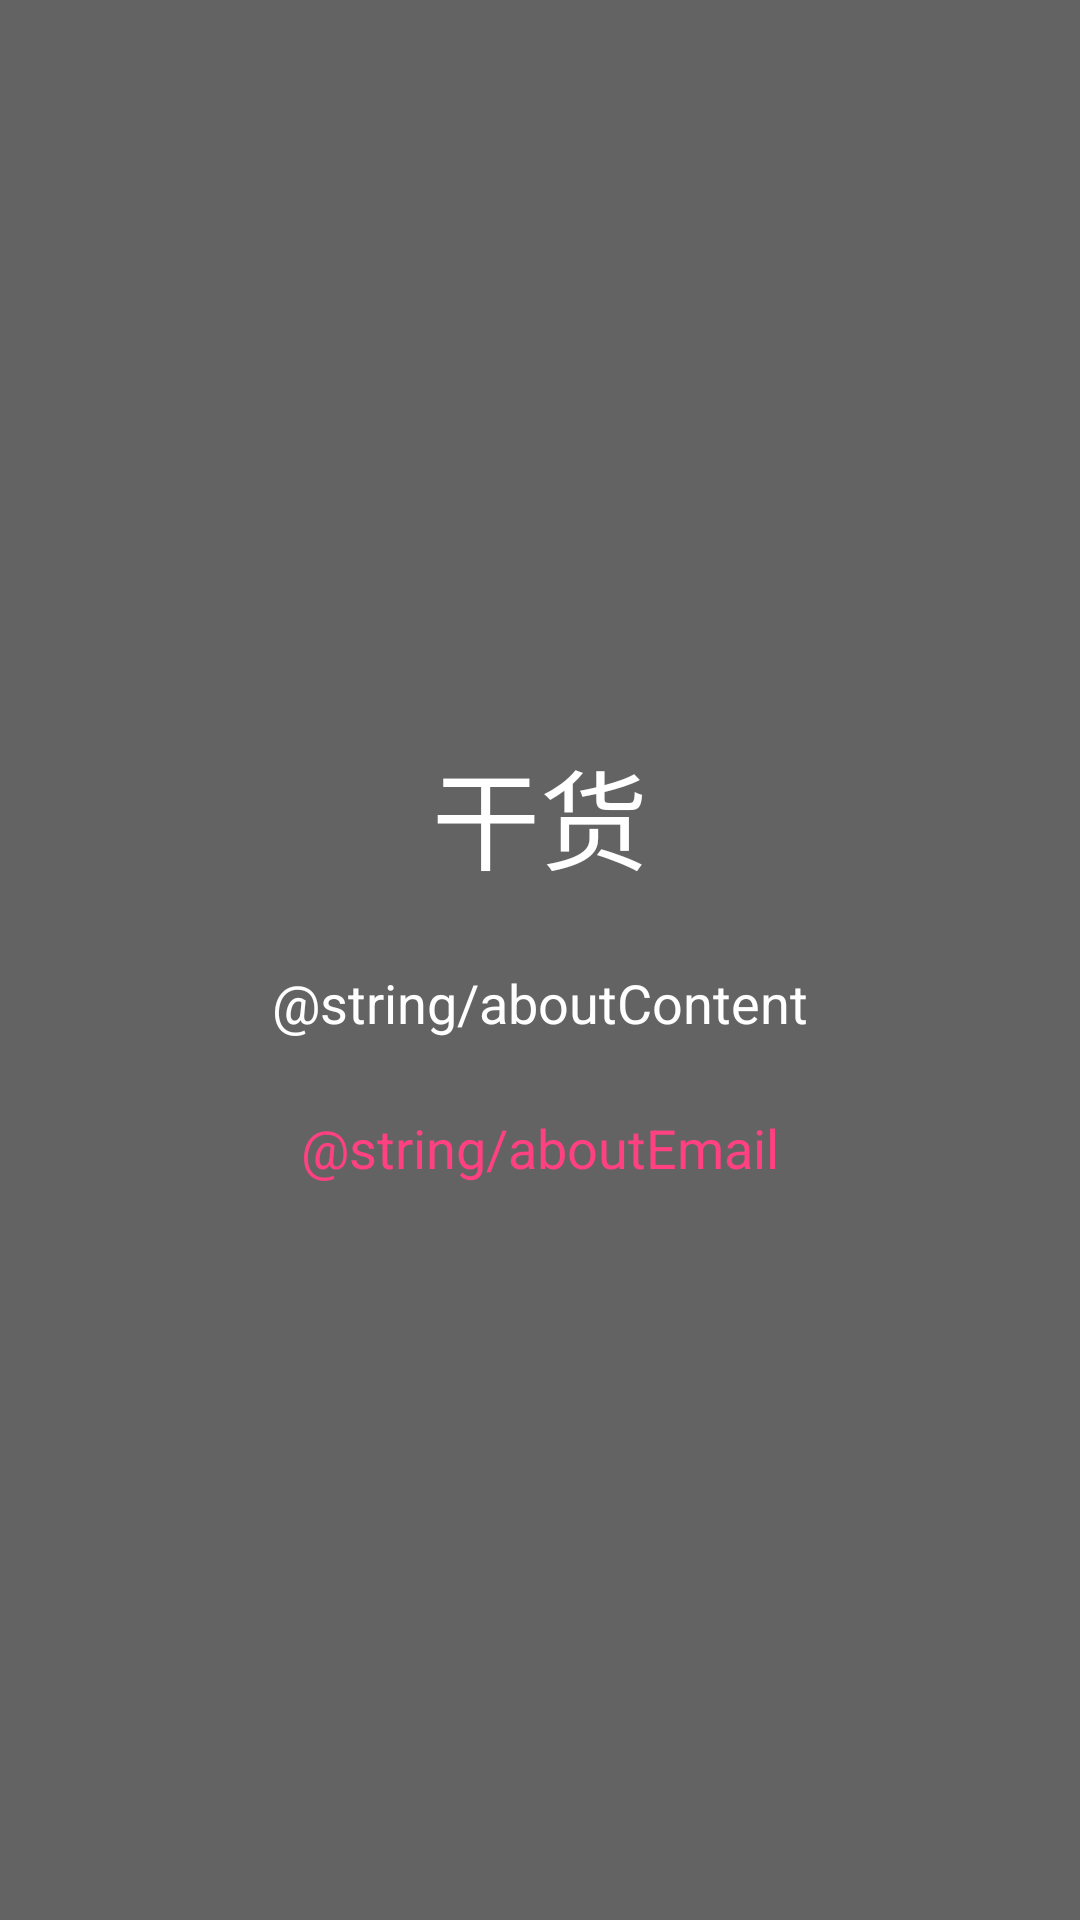

Write the Android layout XML for this screen, with the resource values it uses.
<!-- AndroidManifest.xml: activity theme AppTheme.AppCompat.Transparent -->
<!-- res/layout/activity_about.xml -->
<?xml version="1.0" encoding="utf-8"?>
<LinearLayout
    xmlns:android="http://schemas.android.com/apk/res/android"
    xmlns:tools="http://schemas.android.com/tools"
    android:id="@+id/activity_about"
    android:layout_width="match_parent"
    android:layout_height="match_parent"
    android:background="@color/translucence"
    android:orientation="vertical"
    android:gravity="center"
    tools:context="com.example.essence.activity.AboutActivity">

    <TextView
        android:layout_width="match_parent"
        android:layout_height="wrap_content"
        android:gravity="center_horizontal"
        android:text="@string/app_name"
        android:textSize="36sp"
        android:textColor="@color/white"/>

    <TextView
        android:layout_width="match_parent"
        android:layout_height="wrap_content"
        android:gravity="center_horizontal"
        android:padding="24dp"
        android:text="@string/aboutContent"
        android:textSize="18sp"
        android:textColor="@color/white"/>

    <TextView
        android:layout_width="match_parent"
        android:layout_height="wrap_content"
        android:gravity="center_horizontal"
        android:text="@string/aboutEmail"
        android:textSize="18sp"
        android:textColor="@color/colorAccent"/>
</LinearLayout>
<!-- resources referenced by this layout -->
<resources>
  <color name="colorAccent">#FF4081</color>
  <color name="translucence">#60000000</color>
  <color name="white">#FFFFFF</color>
  <string name="app_name">干货</string>
  <style name="AppTheme.AppCompat.Transparent" parent="AppTheme.AppCompat.NoActionBar">
          <item name="android:windowBackground">@color/translucence</item>
          <item name="android:colorBackgroundCacheHint">@null</item>
          <item name="android:windowIsTranslucent">true</item>
          <item name="android:windowAnimationStyle">@null</item>
      </style>
  <style name="AppTheme.AppCompat.NoActionBar" parent="AppTheme.NoActionBar" />
  <style name="AppTheme.NoActionBar">
          <item name="windowActionBar">false</item>
          <item name="windowNoTitle">true</item>
      </style>
</resources>
